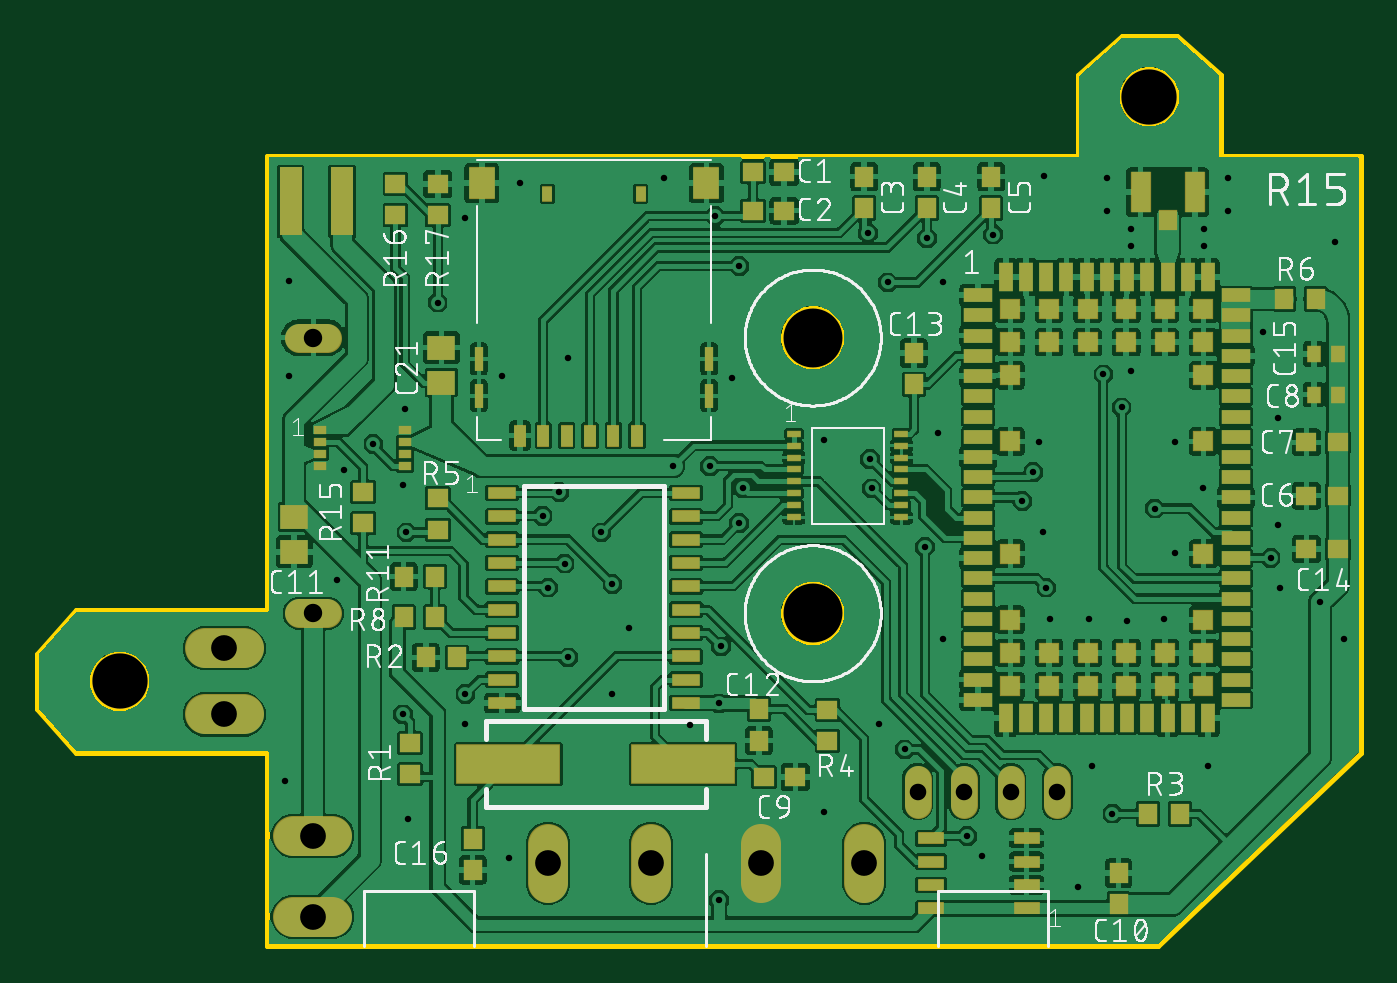
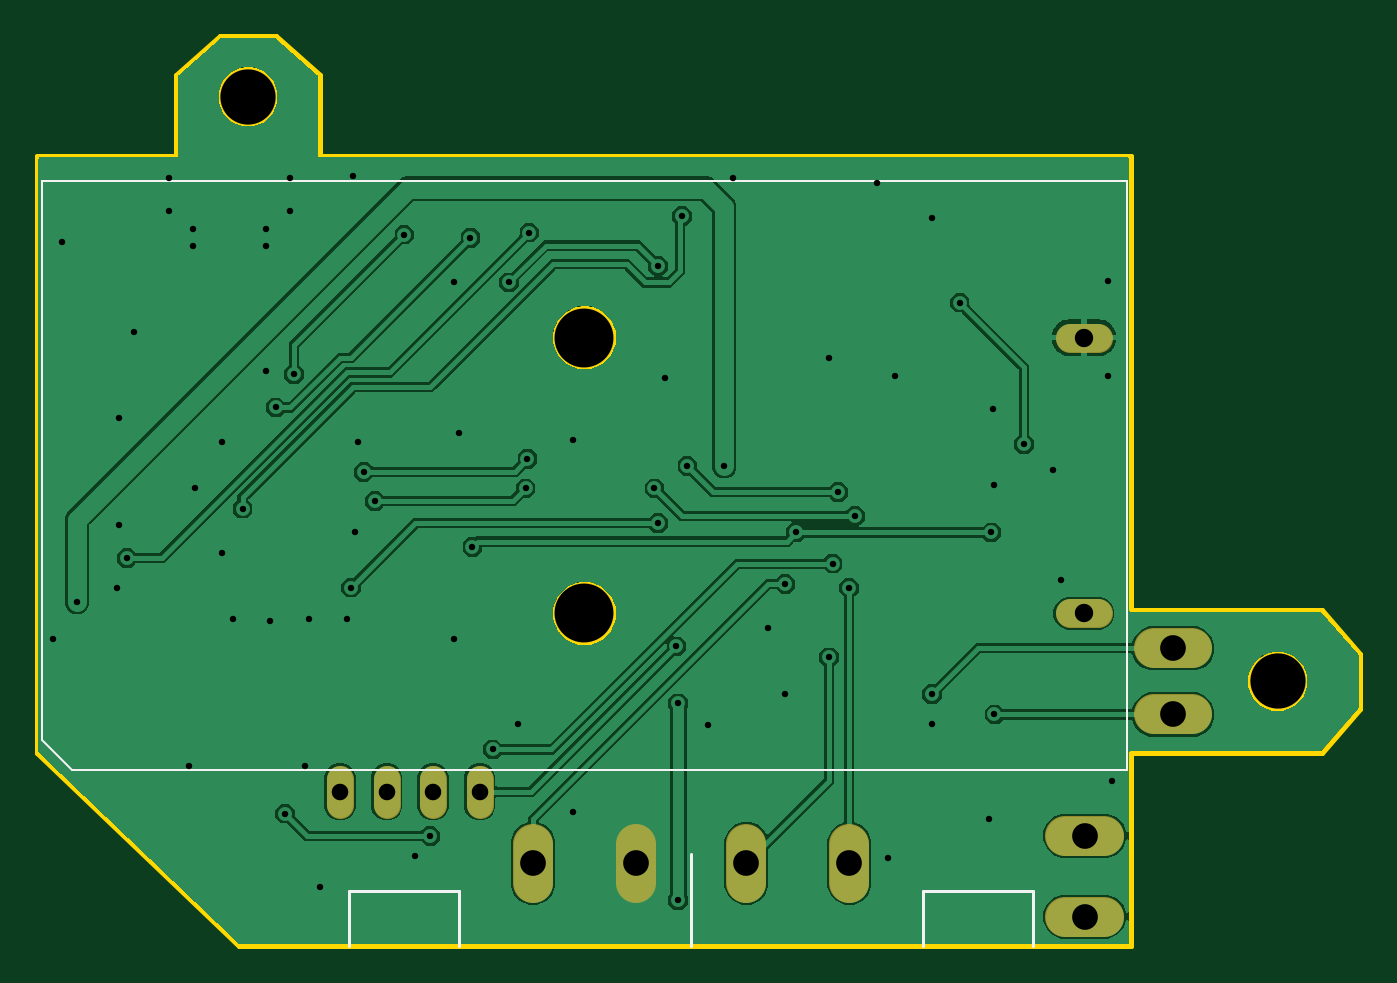
Circuit board: 9 layer files. Board 72.0 x 49.5 mm.
- bottom_copper: copper_bottom.gbr (53146 bytes)
- top_copper: copper_top.gbr (345667 bytes)
- drill: drills.xln (1623 bytes)
- outline: profile.gbr (7448 bytes)
- bottom_silk: silkscreen_bottom.gbr (541 bytes)
- top_silk: silkscreen_top.gbr (125282 bytes)
- bottom_mask: soldermask_bottom.gbr (857 bytes)
- top_mask: soldermask_top.gbr (5817 bytes)
- paste: solderpaste_top.gbr (5108 bytes)

=== bottom_copper: copper_bottom.gbr (53146 bytes, source omitted) ===
=== top_copper: copper_top.gbr (345667 bytes, source omitted) ===
=== drill: drills.xln ===
M48
;GenerationSoftware,Autodesk,EAGLE,9.3.1*%
;CreationDate,2019-03-18T20:26:45Z*%
FMAT,2
ICI,OFF
METRIC,TZ,000.000
T6C0.350
T5C0.900
T4C1.000
T3C1.400
T2C3.000
T1C3.200
%
G90
M71
T1
X42200Y18105
X42200Y33095
T2
X60500Y46200
X4500Y14400
T3
X33400Y4500
X39400Y4500
X45000Y4500
X10200Y12600
X10200Y16200
X15000Y6000
X15000Y1600
X27800Y4500
T4
X15035Y18105
X15035Y33095
T5
X47900Y8400
X50440Y8400
X55500Y8400
X52960Y8400
T6
X20200Y6900
X56600Y3200
X63700Y9800
X61300Y17800
X59300Y17700
X57200Y17800
X55100Y17800
X54700Y22500
X54500Y27400
X59500Y31300
X61900Y27400
X63400Y24900
X61900Y21400
X67600Y19500
X71100Y16700
X70600Y38300
X49300Y36100
X49000Y27900
X54800Y41900
X42800Y27500
X45800Y12100
X13500Y9000
X49300Y16700
X51400Y4900
X57400Y9800
X13700Y31000
X16300Y19900
X67500Y22900
X67500Y28700
X66700Y33400
X32200Y17300
X31300Y13700
X23300Y12100
X25700Y4800
X42800Y7300
X35500Y12000
X54900Y19500
X28900Y32000
X52000Y38700
X58000Y31100
X38200Y37000
X46300Y36100
X48400Y38500
X59000Y29300
X45200Y38800
X67100Y21100
X36900Y39700
X60800Y23800
X34600Y26100
X69800Y18700
X37100Y13200
X37100Y2500
X58500Y7200
X50600Y6000
X28700Y20800
X47200Y10700
X23300Y13700
X31300Y19700
X48300Y21700
X30700Y22500
X20100Y22500
X37200Y16300
X38400Y24900
X27500Y23400
X45400Y24900
X53600Y24200
X20000Y29200
X36600Y26100
X45300Y26500
X54200Y25800
X18300Y27300
X21800Y35000
X19900Y12600
X28900Y15700
X27800Y19500
X59500Y39000
X59500Y38100
X63500Y39000
X63500Y38100
X38200Y23000
X58200Y40000
X58200Y41800
X64800Y41800
X64800Y40000
X26300Y41500
X34100Y41800
X25300Y31000
X37800Y30900
X23300Y39600
X13700Y36200
X16700Y25900
X19900Y25100
X28400Y24700
M30
=== outline: profile.gbr (7448 bytes, source omitted) ===
=== bottom_silk: silkscreen_bottom.gbr ===
G04 EAGLE Gerber RS-274X export*
G75*
%MOMM*%
%FSLAX34Y34*%
%LPD*%
%INSilkscreen Bottom*%
%IPPOS*%
%AMOC8*
5,1,8,0,0,1.08239X$1,22.5*%
G01*
%ADD10C,0.152400*%
%ADD11C,0.127000*%


D10*
X178000Y0D02*
X178000Y30000D01*
X238000Y30000D01*
X238000Y0D01*
X490000Y0D02*
X490000Y30000D01*
X550000Y30000D01*
X550000Y0D01*
X364000Y0D02*
X364000Y50000D01*
D11*
X717000Y112000D02*
X717000Y416000D01*
X127000Y416000D02*
X127000Y96000D01*
X127000Y416000D02*
X717000Y416000D01*
X701000Y96000D02*
X127000Y96000D01*
X701000Y96000D02*
X717000Y112000D01*
M02*

=== top_silk: silkscreen_top.gbr (125282 bytes, source omitted) ===
=== bottom_mask: soldermask_bottom.gbr ===
G04 EAGLE Gerber RS-274X export*
G75*
%MOMM*%
%FSLAX34Y34*%
%LPD*%
%INSoldermask Bottom*%
%IPPOS*%
%AMOC8*
5,1,8,0,0,1.08239X$1,22.5*%
G01*
%ADD10C,3.050800*%
%ADD11C,3.250800*%
%ADD12C,1.558800*%
%ADD13C,2.150800*%
%ADD14C,1.458800*%


D10*
X605000Y462000D03*
X45000Y144000D03*
D11*
X422000Y181050D03*
X422000Y330950D03*
D12*
X157890Y181050D02*
X142810Y181050D01*
X142810Y330950D02*
X157890Y330950D01*
D13*
X394000Y55500D02*
X394000Y34500D01*
X450000Y34500D02*
X450000Y55500D01*
D14*
X479000Y76960D02*
X479000Y91040D01*
X504400Y91040D02*
X504400Y76960D01*
X555000Y76960D02*
X555000Y91040D01*
X529600Y91040D02*
X529600Y76960D01*
D13*
X112500Y126000D02*
X91500Y126000D01*
X91500Y162000D02*
X112500Y162000D01*
X139500Y60000D02*
X160500Y60000D01*
X160500Y16000D02*
X139500Y16000D01*
X278000Y34500D02*
X278000Y55500D01*
X334000Y55500D02*
X334000Y34500D01*
M02*

=== top_mask: soldermask_top.gbr ===
G04 EAGLE Gerber RS-274X export*
G75*
%MOMM*%
%FSLAX34Y34*%
%LPD*%
%INSoldermask Top*%
%IPPOS*%
%AMOC8*
5,1,8,0,0,1.08239X$1,22.5*%
G01*
%ADD10C,3.050800*%
%ADD11R,1.250800X3.750800*%
%ADD12R,1.050800X1.100800*%
%ADD13R,1.100800X2.250800*%
%ADD14C,3.250800*%
%ADD15C,1.558800*%
%ADD16R,1.150800X1.050800*%
%ADD17R,1.050800X1.150800*%
%ADD18R,1.550800X1.350800*%
%ADD19R,1.450800X0.650800*%
%ADD20C,2.150800*%
%ADD21C,1.458800*%
%ADD22R,0.730800X0.500800*%
%ADD23R,0.800800X1.600800*%
%ADD24R,1.600800X0.800800*%
%ADD25R,1.100800X1.100800*%
%ADD26R,0.700800X1.200800*%
%ADD27R,1.450800X1.750800*%
%ADD28R,0.590800X0.850800*%
%ADD29R,0.500800X1.350800*%
%ADD30R,0.800800X0.350800*%
%ADD31R,0.750800X0.950800*%
%ADD32R,1.550800X0.650800*%
%ADD33R,5.650800X2.150800*%


D10*
X605000Y462000D03*
X45000Y144000D03*
D11*
X138000Y405000D03*
X166000Y405000D03*
D12*
X615000Y394750D03*
D13*
X629750Y410000D03*
X600250Y410000D03*
D14*
X422000Y181050D03*
X422000Y330950D03*
D15*
X157890Y181050D02*
X142810Y181050D01*
X142810Y330950D02*
X157890Y330950D01*
D16*
X389500Y421000D03*
X406500Y421000D03*
D17*
X588300Y22700D03*
X588300Y39700D03*
D18*
X140000Y233500D03*
X140000Y214500D03*
D17*
X392700Y128800D03*
X392700Y111800D03*
D16*
X389500Y400000D03*
X406500Y400000D03*
D18*
X220000Y306500D03*
X220000Y325500D03*
D17*
X450000Y401500D03*
X450000Y418500D03*
X484000Y401500D03*
X484000Y418500D03*
X519000Y401500D03*
X519000Y418500D03*
D16*
X707500Y245000D03*
X690500Y245000D03*
X707500Y274000D03*
X690500Y274000D03*
D19*
X538300Y20600D03*
X538300Y33300D03*
X538300Y46000D03*
X538300Y58700D03*
X486300Y58700D03*
X486300Y46000D03*
X486300Y33300D03*
X486300Y20600D03*
D20*
X394000Y34500D02*
X394000Y55500D01*
X450000Y55500D02*
X450000Y34500D01*
D21*
X479000Y76960D02*
X479000Y91040D01*
X504400Y91040D02*
X504400Y76960D01*
X555000Y76960D02*
X555000Y91040D01*
X529600Y91040D02*
X529600Y76960D01*
D16*
X203000Y93500D03*
X203000Y110500D03*
D17*
X199500Y201000D03*
X216500Y201000D03*
D16*
X177500Y230000D03*
X177500Y247000D03*
X195000Y414500D03*
X195000Y397500D03*
X218000Y414500D03*
X218000Y397500D03*
X218000Y226500D03*
X218000Y243500D03*
D17*
X199500Y179000D03*
X216500Y179000D03*
D22*
X153900Y280750D03*
X153900Y274250D03*
X153900Y267750D03*
X153900Y261250D03*
X200100Y261250D03*
X200100Y267750D03*
X200100Y274250D03*
X200100Y280750D03*
D23*
X582000Y124000D03*
X593000Y124000D03*
X571000Y124000D03*
X604000Y124000D03*
X560000Y124000D03*
X615000Y124000D03*
X549000Y124000D03*
X626000Y124000D03*
X538000Y124000D03*
X637000Y124000D03*
X527000Y124000D03*
X582000Y364000D03*
X593000Y364000D03*
X604000Y364000D03*
X615000Y364000D03*
X626000Y364000D03*
X637000Y364000D03*
X571000Y364000D03*
X560000Y364000D03*
X549000Y364000D03*
X538000Y364000D03*
X527000Y364000D03*
D24*
X512000Y134000D03*
X652000Y134000D03*
X512000Y145000D03*
X512000Y156000D03*
X512000Y167000D03*
X512000Y178000D03*
X512000Y189000D03*
X512000Y200000D03*
X512000Y211000D03*
X512000Y222000D03*
X512000Y233000D03*
X512000Y244000D03*
X512000Y255000D03*
X512000Y266000D03*
X512000Y277000D03*
X512000Y288000D03*
X512000Y299000D03*
X512000Y310000D03*
X512000Y321000D03*
X512000Y332000D03*
X512000Y343000D03*
X512000Y354000D03*
X652000Y145000D03*
X652000Y156000D03*
X652000Y167000D03*
X652000Y178000D03*
X652000Y189000D03*
X652000Y200000D03*
X652000Y211000D03*
X652000Y222000D03*
X652000Y233000D03*
X652000Y244000D03*
X652000Y255000D03*
X652000Y266000D03*
X652000Y277000D03*
X652000Y288000D03*
X652000Y299000D03*
X652000Y310000D03*
X652000Y321000D03*
X652000Y332000D03*
X652000Y343000D03*
X652000Y354000D03*
D25*
X529500Y141500D03*
X550500Y141500D03*
X571500Y141500D03*
X592500Y141500D03*
X613500Y141500D03*
X634500Y141500D03*
X529500Y159500D03*
X550500Y159500D03*
X571500Y159500D03*
X592500Y159500D03*
X613500Y159500D03*
X634500Y159500D03*
X529500Y346500D03*
X550500Y346500D03*
X571500Y346500D03*
X592500Y346500D03*
X613500Y346500D03*
X634500Y346500D03*
X529500Y328500D03*
X550500Y328500D03*
X571500Y328500D03*
X592500Y328500D03*
X613500Y328500D03*
X634500Y328500D03*
X529500Y177500D03*
X634500Y177500D03*
X529500Y310500D03*
X634500Y310500D03*
X529500Y213500D03*
X634500Y213500D03*
X529500Y274500D03*
X634500Y274500D03*
D26*
X300850Y277700D03*
X313550Y277700D03*
X326250Y277700D03*
X288150Y277700D03*
X275450Y277700D03*
X262750Y277700D03*
D27*
X364100Y415000D03*
X242000Y415000D03*
D28*
X328400Y409200D03*
X277600Y409200D03*
D29*
X365700Y299400D03*
X365700Y319400D03*
X240300Y299400D03*
X240300Y319400D03*
D30*
X411750Y246250D03*
X411750Y252750D03*
X411750Y239750D03*
X411750Y259250D03*
X411750Y233250D03*
X411750Y265750D03*
X411750Y278750D03*
X411750Y272250D03*
X470250Y233250D03*
X470250Y239750D03*
X470250Y246250D03*
X470250Y252750D03*
X470250Y259250D03*
X470250Y265750D03*
X470250Y272250D03*
X470250Y278750D03*
D20*
X112500Y126000D02*
X91500Y126000D01*
X91500Y162000D02*
X112500Y162000D01*
X139500Y60000D02*
X160500Y60000D01*
X160500Y16000D02*
X139500Y16000D01*
X278000Y34500D02*
X278000Y55500D01*
X334000Y55500D02*
X334000Y34500D01*
D17*
X211500Y157000D03*
X228500Y157000D03*
X621500Y72000D03*
X604500Y72000D03*
D16*
X430000Y111500D03*
X430000Y128500D03*
D17*
X477000Y305500D03*
X477000Y322500D03*
D16*
X707500Y216000D03*
X690500Y216000D03*
D31*
X707500Y322000D03*
X694500Y322000D03*
X707500Y300000D03*
X694500Y300000D03*
D17*
X678500Y352000D03*
X695500Y352000D03*
D16*
X395500Y92000D03*
X412500Y92000D03*
D17*
X237000Y58500D03*
X237000Y41500D03*
D32*
X253000Y183000D03*
X253000Y195700D03*
X253000Y170300D03*
X253000Y208400D03*
X253000Y157600D03*
X253000Y221100D03*
X253000Y144900D03*
X253000Y233800D03*
X253000Y132200D03*
X253000Y246500D03*
X353000Y246500D03*
X353000Y233800D03*
X353000Y221100D03*
X353000Y208400D03*
X353000Y195700D03*
X353000Y183000D03*
X353000Y170300D03*
X353000Y157600D03*
X353000Y144900D03*
X353000Y132200D03*
D33*
X256500Y99000D03*
X351500Y99000D03*
M02*

=== paste: solderpaste_top.gbr ===
G04 EAGLE Gerber RS-274X export*
G75*
%MOMM*%
%FSLAX34Y34*%
%LPD*%
%INSolderpaste Top*%
%IPPOS*%
%AMOC8*
5,1,8,0,0,1.08239X$1,22.5*%
G01*
%ADD10R,1.200000X3.700000*%
%ADD11R,1.000000X1.050000*%
%ADD12R,1.050000X2.200000*%
%ADD13R,1.100000X1.000000*%
%ADD14R,1.000000X1.100000*%
%ADD15R,1.500000X1.300000*%
%ADD16R,1.400000X0.600000*%
%ADD17R,0.680000X0.450000*%
%ADD18R,0.750000X1.550000*%
%ADD19R,1.550000X0.750000*%
%ADD20R,1.050000X1.050000*%
%ADD21R,0.650000X1.150000*%
%ADD22R,1.400000X1.700000*%
%ADD23R,0.540000X0.800000*%
%ADD24R,0.450000X1.300000*%
%ADD25R,0.750000X0.300000*%
%ADD26R,0.700000X0.900000*%
%ADD27R,1.500000X0.600000*%
%ADD28R,5.600000X2.100000*%


D10*
X138000Y405000D03*
X166000Y405000D03*
D11*
X615000Y394750D03*
D12*
X629750Y410000D03*
X600250Y410000D03*
D13*
X389500Y421000D03*
X406500Y421000D03*
D14*
X588300Y22700D03*
X588300Y39700D03*
D15*
X140000Y233500D03*
X140000Y214500D03*
D14*
X392700Y128800D03*
X392700Y111800D03*
D13*
X389500Y400000D03*
X406500Y400000D03*
D15*
X220000Y306500D03*
X220000Y325500D03*
D14*
X450000Y401500D03*
X450000Y418500D03*
X484000Y401500D03*
X484000Y418500D03*
X519000Y401500D03*
X519000Y418500D03*
D13*
X707500Y245000D03*
X690500Y245000D03*
X707500Y274000D03*
X690500Y274000D03*
D16*
X538300Y20600D03*
X538300Y33300D03*
X538300Y46000D03*
X538300Y58700D03*
X486300Y58700D03*
X486300Y46000D03*
X486300Y33300D03*
X486300Y20600D03*
D13*
X203000Y93500D03*
X203000Y110500D03*
D14*
X199500Y201000D03*
X216500Y201000D03*
D13*
X177500Y230000D03*
X177500Y247000D03*
X195000Y414500D03*
X195000Y397500D03*
X218000Y414500D03*
X218000Y397500D03*
X218000Y226500D03*
X218000Y243500D03*
D14*
X199500Y179000D03*
X216500Y179000D03*
D17*
X153900Y280750D03*
X153900Y274250D03*
X153900Y267750D03*
X153900Y261250D03*
X200100Y261250D03*
X200100Y267750D03*
X200100Y274250D03*
X200100Y280750D03*
D18*
X582000Y124000D03*
X593000Y124000D03*
X571000Y124000D03*
X604000Y124000D03*
X560000Y124000D03*
X615000Y124000D03*
X549000Y124000D03*
X626000Y124000D03*
X538000Y124000D03*
X637000Y124000D03*
X527000Y124000D03*
X582000Y364000D03*
X593000Y364000D03*
X604000Y364000D03*
X615000Y364000D03*
X626000Y364000D03*
X637000Y364000D03*
X571000Y364000D03*
X560000Y364000D03*
X549000Y364000D03*
X538000Y364000D03*
X527000Y364000D03*
D19*
X512000Y134000D03*
X652000Y134000D03*
X512000Y145000D03*
X512000Y156000D03*
X512000Y167000D03*
X512000Y178000D03*
X512000Y189000D03*
X512000Y200000D03*
X512000Y211000D03*
X512000Y222000D03*
X512000Y233000D03*
X512000Y244000D03*
X512000Y255000D03*
X512000Y266000D03*
X512000Y277000D03*
X512000Y288000D03*
X512000Y299000D03*
X512000Y310000D03*
X512000Y321000D03*
X512000Y332000D03*
X512000Y343000D03*
X512000Y354000D03*
X652000Y145000D03*
X652000Y156000D03*
X652000Y167000D03*
X652000Y178000D03*
X652000Y189000D03*
X652000Y200000D03*
X652000Y211000D03*
X652000Y222000D03*
X652000Y233000D03*
X652000Y244000D03*
X652000Y255000D03*
X652000Y266000D03*
X652000Y277000D03*
X652000Y288000D03*
X652000Y299000D03*
X652000Y310000D03*
X652000Y321000D03*
X652000Y332000D03*
X652000Y343000D03*
X652000Y354000D03*
D20*
X529500Y141500D03*
X550500Y141500D03*
X571500Y141500D03*
X592500Y141500D03*
X613500Y141500D03*
X634500Y141500D03*
X529500Y159500D03*
X550500Y159500D03*
X571500Y159500D03*
X592500Y159500D03*
X613500Y159500D03*
X634500Y159500D03*
X529500Y346500D03*
X550500Y346500D03*
X571500Y346500D03*
X592500Y346500D03*
X613500Y346500D03*
X634500Y346500D03*
X529500Y328500D03*
X550500Y328500D03*
X571500Y328500D03*
X592500Y328500D03*
X613500Y328500D03*
X634500Y328500D03*
X529500Y177500D03*
X634500Y177500D03*
X529500Y310500D03*
X634500Y310500D03*
X529500Y213500D03*
X634500Y213500D03*
X529500Y274500D03*
X634500Y274500D03*
D21*
X300850Y277700D03*
X313550Y277700D03*
X326250Y277700D03*
X288150Y277700D03*
X275450Y277700D03*
X262750Y277700D03*
D22*
X364100Y415000D03*
X242000Y415000D03*
D23*
X328400Y409200D03*
X277600Y409200D03*
D24*
X365700Y299400D03*
X365700Y319400D03*
X240300Y299400D03*
X240300Y319400D03*
D25*
X411750Y246250D03*
X411750Y252750D03*
X411750Y239750D03*
X411750Y259250D03*
X411750Y233250D03*
X411750Y265750D03*
X411750Y278750D03*
X411750Y272250D03*
X470250Y233250D03*
X470250Y239750D03*
X470250Y246250D03*
X470250Y252750D03*
X470250Y259250D03*
X470250Y265750D03*
X470250Y272250D03*
X470250Y278750D03*
D14*
X211500Y157000D03*
X228500Y157000D03*
X621500Y72000D03*
X604500Y72000D03*
D13*
X430000Y111500D03*
X430000Y128500D03*
D14*
X477000Y305500D03*
X477000Y322500D03*
D13*
X707500Y216000D03*
X690500Y216000D03*
D26*
X707500Y322000D03*
X694500Y322000D03*
X707500Y300000D03*
X694500Y300000D03*
D14*
X678500Y352000D03*
X695500Y352000D03*
D13*
X395500Y92000D03*
X412500Y92000D03*
D14*
X237000Y58500D03*
X237000Y41500D03*
D27*
X253000Y183000D03*
X253000Y195700D03*
X253000Y170300D03*
X253000Y208400D03*
X253000Y157600D03*
X253000Y221100D03*
X253000Y144900D03*
X253000Y233800D03*
X253000Y132200D03*
X253000Y246500D03*
X353000Y246500D03*
X353000Y233800D03*
X353000Y221100D03*
X353000Y208400D03*
X353000Y195700D03*
X353000Y183000D03*
X353000Y170300D03*
X353000Y157600D03*
X353000Y144900D03*
X353000Y132200D03*
D28*
X256500Y99000D03*
X351500Y99000D03*
M02*

